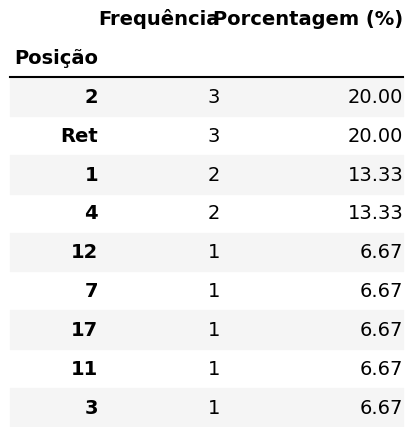

The file beside this chart, header and first rows:
Posição, Frequência, Porcentagem (%)
2, 3, 20.0
Ret, 3, 20.0
1, 2, 13.33
4, 2, 13.33
12, 1, 6.67
7, 1, 6.67
17, 1, 6.67
11, 1, 6.67
3, 1, 6.67
